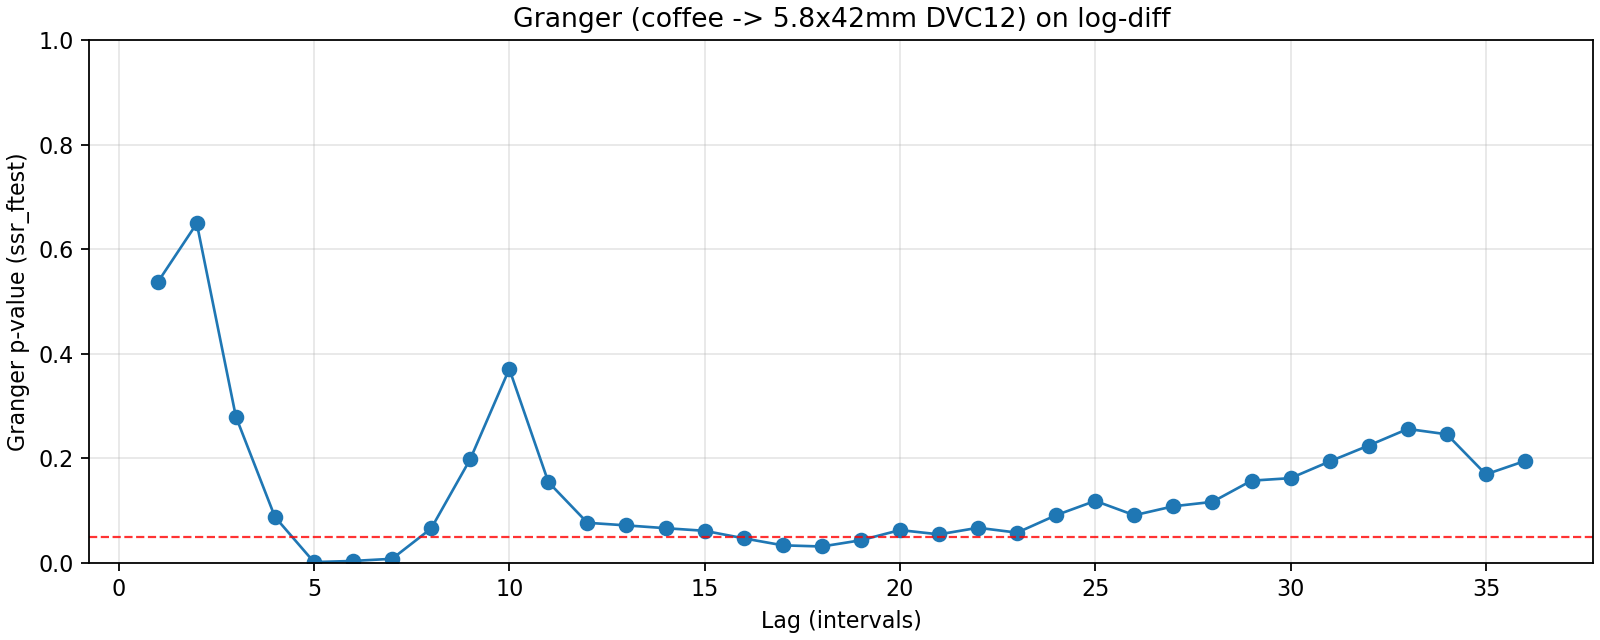

Values plotted in this chart, from the file beside it:
lag, ssr_ftest_pvalue, ssr_ftest_stat
1.0, 0.5367, 0.3821
2.0, 0.6493, 0.4322
3.0, 0.2799, 1.281
4.0, 0.088, 2.036
5.0, 0.001502, 3.974
6.0, 0.003708, 3.259
7.0, 0.007815, 2.767
8.0, 0.06582, 1.849
9.0, 0.1984, 1.37
10.0, 0.3709, 1.086
11.0, 0.1545, 1.432
12.0, 0.07669, 1.641
13.0, 0.07169, 1.636
14.0, 0.06636, 1.634
15.0, 0.06135, 1.632
16.0, 0.04701, 1.678
17.0, 0.0336, 1.735
18.0, 0.03135, 1.729
19.0, 0.04328, 1.639
20.0, 0.06279, 1.541
21.0, 0.05454, 1.558
22.0, 0.06716, 1.502
23.0, 0.05784, 1.522
24.0, 0.09127, 1.418
25.0, 0.1186, 1.355
26.0, 0.09114, 1.403
27.0, 0.1083, 1.361
28.0, 0.1167, 1.34
29.0, 0.1573, 1.274
30.0, 0.1621, 1.264
31.0, 0.194, 1.222
32.0, 0.2245, 1.188
33.0, 0.2562, 1.156
34.0, 0.2459, 1.164
35.0, 0.1693, 1.238
36.0, 0.1949, 1.208
